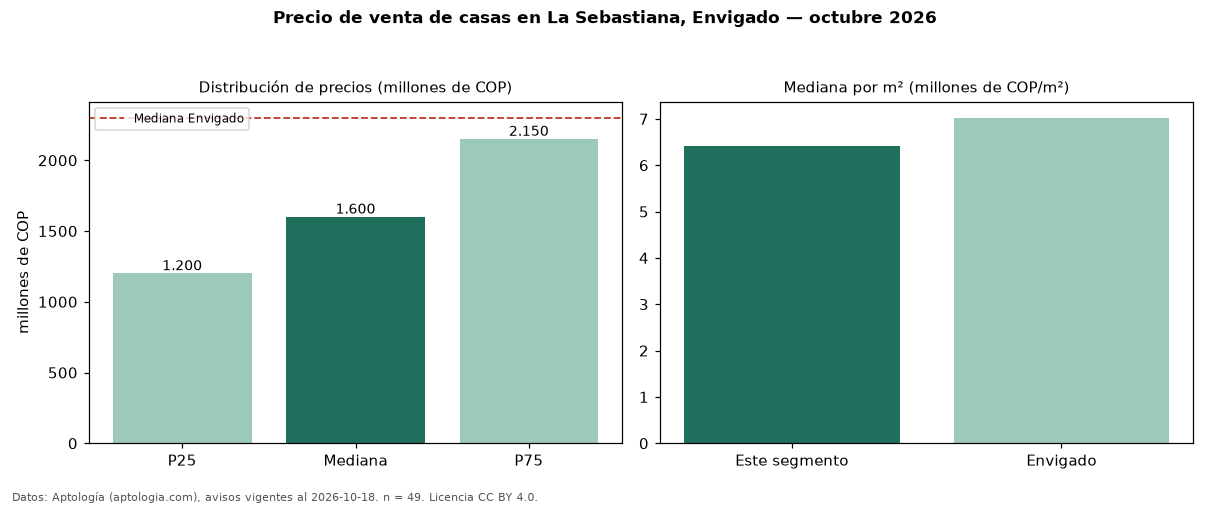

Source data for this figure (header and first rows):
seccion, metrica, valor, moneda, n
precio, p25, 1200000000, COP, 49
precio, mediana, 1600000000, COP, 49
precio, p75, 2150000000, COP, 49
precio, minimo, 450000000, COP, 49
precio, maximo, 3200000000, COP, 49
m2, mediana_precio_m2, 6422018, COP, 49
m2, area_mediana_m2, 246.0, m2, 49
admin, mediana_admin_mes, 1055000, COP, 36
banos, mediana_banos, 4.0, , 
parqueadero, pct_con_parqueadero, 95.9, %, 49
estrato, estrato_mas_frecuente, 5, , 49
habitaciones, 3+, 1600000000, COP, 49
ciudad, mediana_ciudad_referencia, 2300000000, COP, 
ciudad, mediana_m2_ciudad, 7022394, COP, 
fuente, fecha_datos, 2026-10-18, , 
fuente, atribucion, https://www.aptologia.com/casas-en-venta…, , 
fuente, licencia, CC BY 4.0, , 
